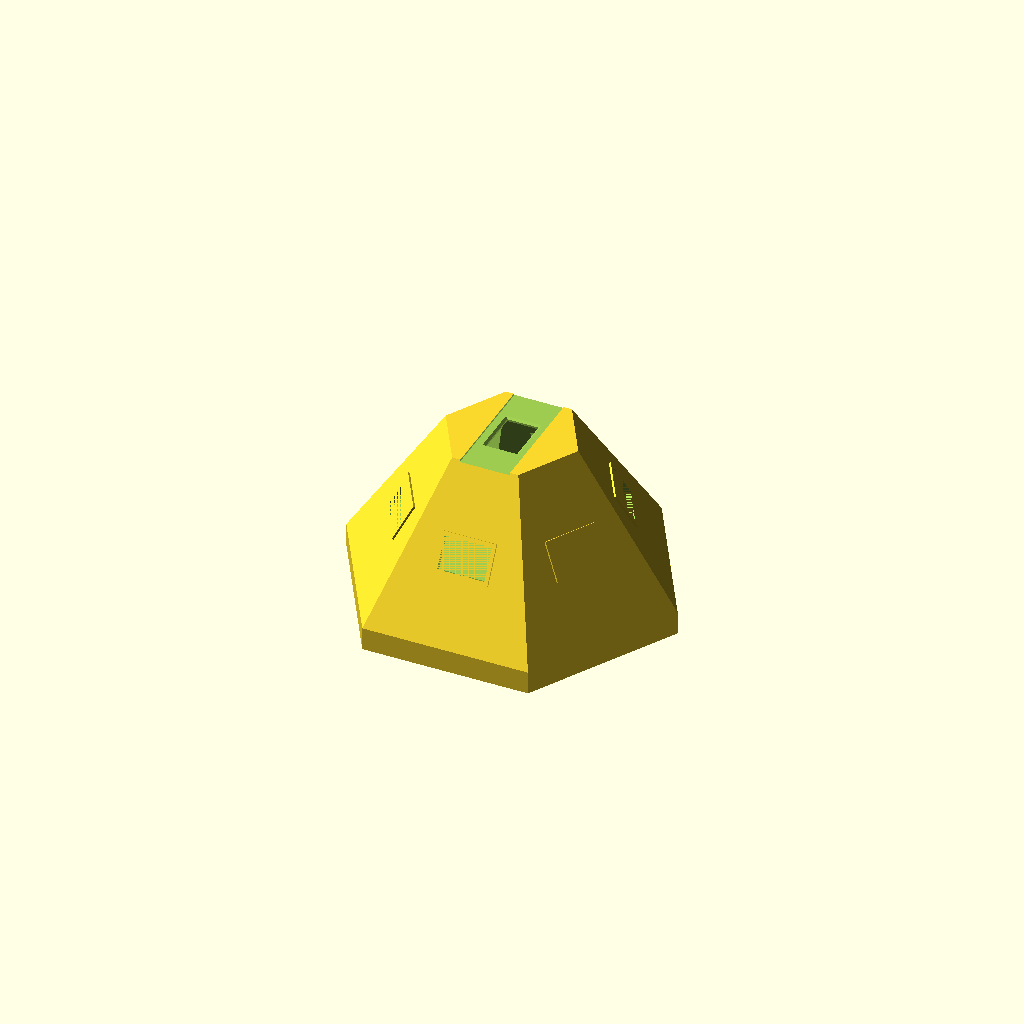
Cell 1: rendered with the file's own defaults.
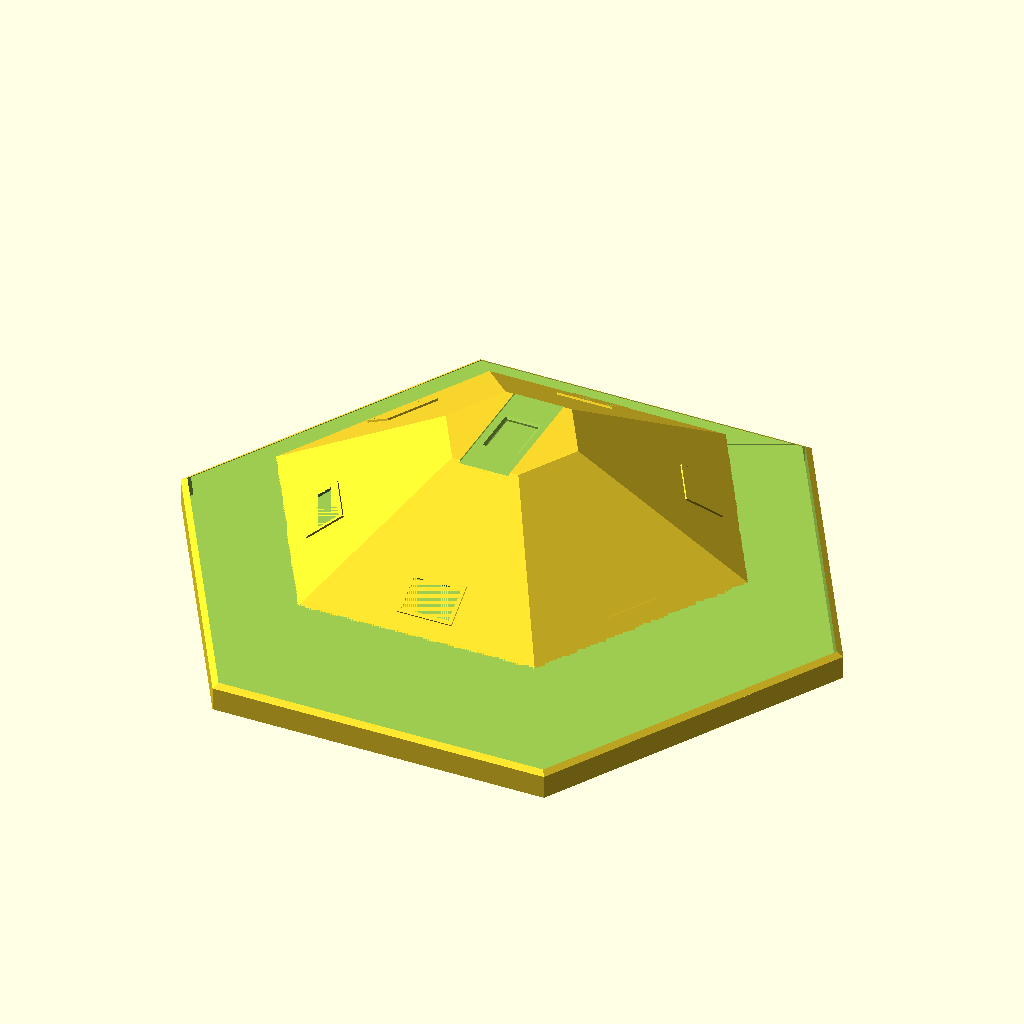
Cell 2: the same model with Base_F2F = 300.
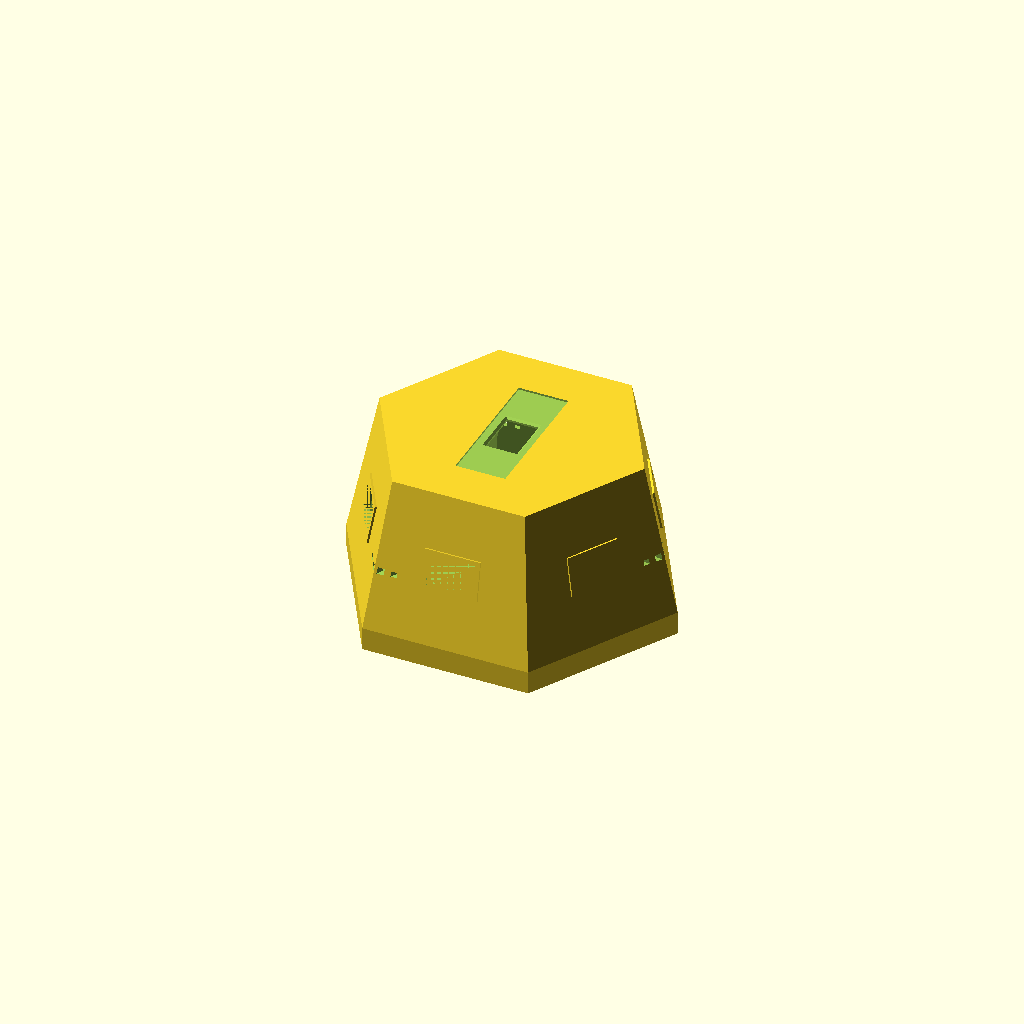
Cell 3: the same model with Front_F2F = 120.
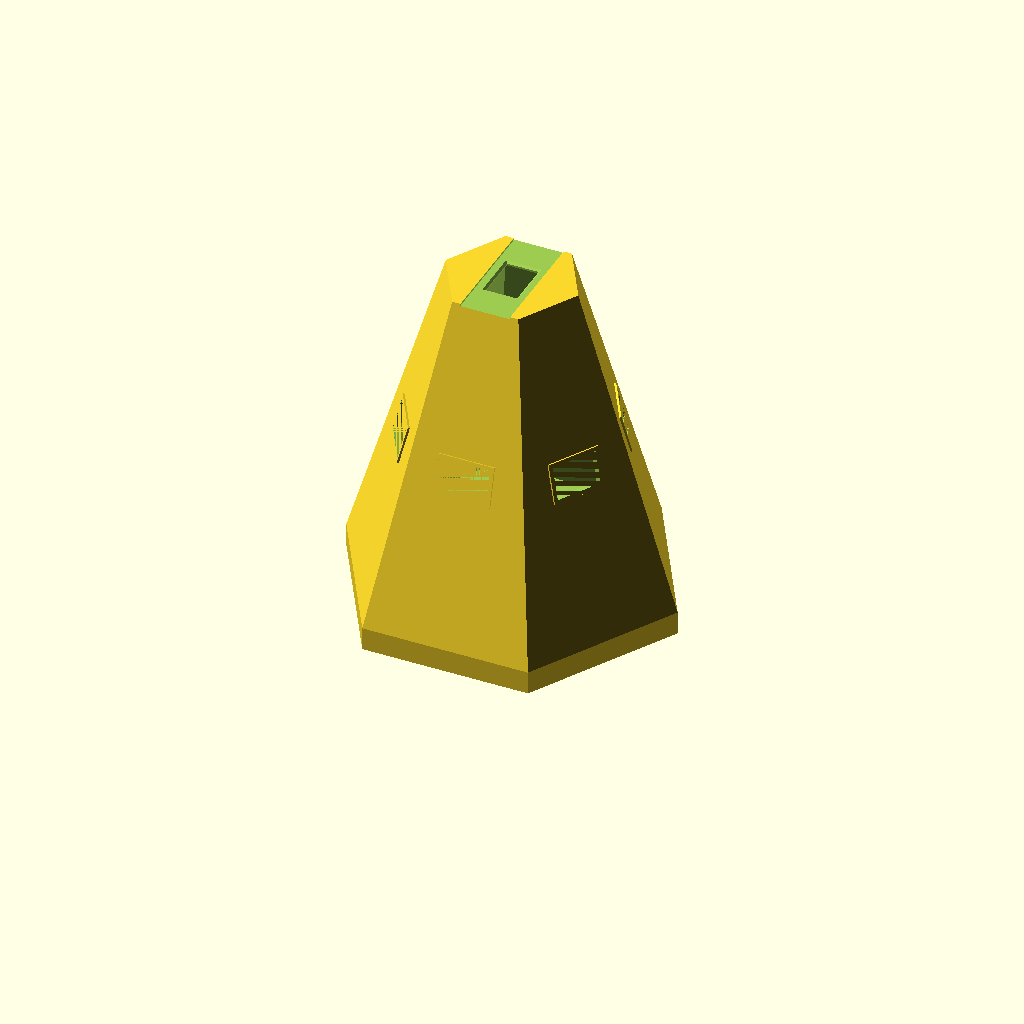
Cell 4 — Total_Depth set to 180, the other parameters unchanged.
All cells are drawn from one camera (rotation 55°, 0°, 25°, orthographic, colour scheme Cornfield), so only the parameter changes between them.
OpenSCAD source file 3d/nodebase/v3.scad:
// ==========================================
// Xentient Framework - Main Node Module V3
// Scaled: 150mm base, 90mm height, stack zoning
// ==========================================
// Print: PETG, 0.2mm layers, 45° overhangs (support-free)
// Bed: Base (150mm F2F) flat on bed, rear face down
// Units: mm
//
// V3 — Clean hollow shell. All interior features are separate prints.
// See nodebase/SPEC-v3.md for interior module print list + glue positions.

$fn = 128;

// ==========================================
// 1. MASTER PARAMETERS
// ==========================================

// --- Hub Shell (Truncated Hex Pyramid) ---
Base_F2F    = 150.0;
Front_F2F   = 60.0;
Total_Depth = 90.0;
Collar_H    = 12.0;
Shell_T     = 3.0;

// Derived geometry
Base_R    = (Base_F2F / 2) / cos(30);     // 80.83
Front_R   = (Front_F2F / 2) / cos(30);    // 34.64
Pyr_H     = Total_Depth - Collar_H;        // 78
Base_Apo  = Base_F2F / 2;                  // 70
Front_Apo = Front_F2F / 2;                 // 30
Face_Tilt = atan((Base_Apo - Front_Apo) / Pyr_H);  // ~27.9 deg

// Inner cavity
Inner_Base_R  = Base_R - Shell_T / cos(30);    // ~77.37
Inner_Front_Z = Total_Depth - Shell_T;          // Z=87
Outer_R_at_front  = Base_R + (Front_R - Base_R) * (Inner_Front_Z - Collar_H) / Pyr_H;
Inner_Front_R2 = Outer_R_at_front - Shell_T / cos(30);  // ~32.17

// --- Universal Socket Pocket ---
Port_W       = 24.4;    // Male sled width + 0.4mm tolerance
Port_H       = 16.4;    // Male sled height + 0.4mm tolerance
Port_D       = 10.0;    // Pocket depth per Framework §2 (10mm female socket)
WireCh_W     = 18.0;    // Wire channel width
WireCh_H     = 8.0;     // Wire channel height
Mounting_Lip = 2.0;     // Internal flange for JST-breakout PCB
Breakout_W   = 30.0;    // JST-breakout PCB width
Breakout_H   = 20.0;    // JST-breakout PCB height
Sleeve_Wall  = 2.0;     // Pocket sleeve wall thickness

// --- Battery Holder (18650 single cell) ---
BH_L       = 78.0;     // Battery holder length
BH_W       = 22.0;     // Battery holder width
BH_H       = 19.0;     // Battery holder height
BH_Clear   = 0.2;      // Clearance

// --- Master Board (120x80mm solder board) ---
Board_L    = 120.0;
Board_W    = 80.0;
Board_SoX  = 110.0;    // Standoff span X (80mm board width, ~110mm along length)
Board_SoY  = 70.0;     // Standoff span Y (120mm board length, ~70mm along width)
Board_Chamfer = 15.0;   // Corner chamfer to fit inside hex at Z=20 (8mm was too small)

// --- ESP32-WROOM-32 Dev Board ---
ESP_BoardL  = 55.0;
ESP_BoardW  = 28.0;
ESP_SoX     = 22.0;
ESP_SoY     = 48.0;
ESP_SoH     = 20.0;    // Standoff pillar height

// --- Fastener specs ---
M3_Hole   = 3.2;   // M3 heat-set insert hole
M3_Boss   = 5.0;   // Slim M3 boss
M3_Insert = 4.2;   // Heat-set insert for M3
M2_Hole   = 2.4;   // M2 screw body
M2_Boss   = 4.0;   // Slim M2 boss (spec says 4mm)

// --- Power Modules ---
TP4056_L  = 25.0;  TP4056_W = 19.0;  TP4056_H = 10.0;
MT3608_L  = 37.0;  MT3608_W = 22.0;  MT3608_H = 10.0;
LDO_L     = 12.0;  LDO_W    = 8.0;   LDO_H    = 5.0;
Clip_T    = 1.5;   Clip_Clear = 0.2;

// --- Rear Anchor ---
Anchor_Dia = 40.0;
Anchor_Dep = 6.0;
Anchor_Key = 10.0;

// --- Ventilation ---
Vent_N      = 4;       // Slits per face set
Vent_W      = 2.0;     // Slit width
Vent_Spc    = 6.0;     // Slit spacing
Wall_Thick  = Shell_T / cos(30);  // ~3.46mm

// --- USB-C Cutout ---
USB_W = 12.0;   // V3 spec: 12mm (was 14mm)
USB_H = 6.0;

// --- LCD Display ---
LCD_W       = 71.0;
LCD_H       = 26.0;
LCD_D       = 15.0;
LCD_Mount_X = 32.0;
LCD_Mount_Y = 12.0;

// ==========================================
// 3. SOCKET POCKET NEGATIVE (cuts opening through wall + sleeve)
// ==========================================

module socket_pocket_negative() {
    draft_off = Port_D * tan(1.0);  // 1 deg draft

    // Main pocket passage (Port_H is vertical, Port_W is horizontal)
    hull() {
        translate([0, 0, 0.5])
            cube([Port_H + 2*draft_off, Port_W + 2*draft_off, 1], center=true);
        translate([0, 0, -Port_D + 0.5])
            cube([Port_H, Port_W, 1], center=true);
    }

    // Wire pass-through (continues past pocket into cavity)
    translate([0, 0, -Port_D/2 - 10])
        cube([WireCh_H, WireCh_W, 20], center=true);

    // 45 deg entry chamfer
    chamfer_z = 1.5;
    translate([0, 0, chamfer_z / 2])
        hull() {
            cube([Port_H + 2*chamfer_z, Port_W + 2*chamfer_z, 0.1], center=true);
            cube([Port_H + 2*draft_off, Port_W + 2*draft_off, 0.1], center=true);
        }

    // Breakout PCB mounting lip recesses (2mm flange, 30x20mm PCB)
    // Cut screw holes for M2 at corners of 30x20 breakout
    bp_w = Breakout_W - 4;  // screw span width
    bp_h = Breakout_H - 4;  // screw span height
    translate([0, 0, -Port_D])
        for (sx = [-1, 1], sy = [-1, 1]) {
            translate([sx * bp_w/2, sy * bp_h/2, 0])
                cylinder(h=Mounting_Lip + 1, d=M2_Hole, $fn=24);
        }
}

// ==========================================
// 4. SOCKET POCKET SLEEVE (positive: adds pocket depth)
// ==========================================

module socket_pocket_sleeve() {
    // Positive boss extending inward from inner wall surface
    // Creates the 10mm deep recessed pocket per Framework §2
    // Wall swells from 3mm to ~10mm only at socket locations

    draft_off = Port_D * tan(1.0);

    difference() {
        // Outer sleeve body (24.4 + 2*2 = 28.4mm wide, 16.4 + 2*2 = 20.4mm tall)
        hull() {
            translate([0, 0, 0.5])
                cube([Port_H + 2*Sleeve_Wall + 2*draft_off,
                      Port_W + 2*Sleeve_Wall + 2*draft_off, 1], center=true);
            translate([0, 0, -Port_D + 0.5])
                cube([Port_H + 2*Sleeve_Wall, Port_W + 2*Sleeve_Wall, 1], center=true);
        }

        // Inner passage (matches pocket opening with draft)
        hull() {
            translate([0, 0, 0.5])
                cube([Port_H + 2*draft_off, Port_W + 2*draft_off, 1], center=true);
            translate([0, 0, -Port_D + 0.5])
                cube([Port_H, Port_W, 1], center=true);
        }

        // Wire channel opening at the back of the sleeve
        translate([0, 0, -Port_D])
            cube([WireCh_H, WireCh_W, 4], center=true);

        // Breakout PCB mounting lip (2mm flange recess)
        // This creates a shelf for the 30x20 JST-breakout PCB
        translate([0, 0, -Port_D + Mounting_Lip/2])
            cube([Breakout_W, Breakout_H, Mounting_Lip], center=true);
    }
}

// ==========================================
// 5. FRONT CENTER PORT (Top Face - LCD Display)
// ==========================================

module front_port_negative() {
    // Pocket cutout through front face + sleeve
    translate([0, 0, Total_Depth - Port_D / 2])
        cube([Port_H, Port_W, Port_D + 2], center=true);

    // Wire channel inward
    translate([0, 0, Inner_Front_Z / 2 + Shell_T])
        cube([WireCh_H, WireCh_W, Inner_Front_Z - Port_D], center=true);

    // 45 deg chamfer at entry
    translate([0, 0, Total_Depth - 0.5])
        hull() {
            cube([Port_H + 3, Port_W + 3, 0.1], center=true);
            translate([0, 0, -1.5])
                cube([Port_H, Port_W, 0.1], center=true);
        };

    // LCD bezel window (71x26mm)
    translate([0, 0, Total_Depth + 1])
        cube([LCD_H, LCD_W, 4], center=true);

    // Breakout PCB mounting holes (same as side pockets)
    bp_w = Breakout_W - 4;
    bp_h = Breakout_H - 4;
    translate([0, 0, Total_Depth - Port_D])
        for (sx = [-1, 1], sy = [-1, 1]) {
            translate([sx * bp_w/2, sy * bp_h/2, 0])
                cylinder(h=Mounting_Lip + 1, d=M2_Hole, $fn=24);
        }
}

module front_port_sleeve() {
    // Sleeve behind front face for display sled depth
    draft_off = Port_D * tan(1.0);

    difference() {
        hull() {
            translate([0, 0, -0.5])
                cube([Port_H + 2*Sleeve_Wall + 2*draft_off,
                      Port_W + 2*Sleeve_Wall + 2*draft_off, 1], center=true);
            translate([0, 0, -Port_D + 0.5])
                cube([Port_H + 2*Sleeve_Wall, Port_W + 2*Sleeve_Wall, 1], center=true);
        }
        hull() {
            translate([0, 0, -0.5])
                cube([Port_H + 2*draft_off, Port_W + 2*draft_off, 1], center=true);
            translate([0, 0, -Port_D + 0.5])
                cube([Port_H, Port_W, 1], center=true);
        }
        translate([0, 0, -Port_D - 1])
            cube([WireCh_H, WireCh_W, 4], center=true);

        // Breakout PCB mounting lip
        translate([0, 0, -Port_D + Mounting_Lip/2])
            cube([Breakout_W, Breakout_H, Mounting_Lip], center=true);
    }
}

module lcd_standoffs() {
    so_h = 6.0;
    for (sx = [-1, 1], sy = [-1, 1]) {
        translate([sx * LCD_Mount_X / 2, sy * LCD_Mount_Y / 2, 0])
            difference() {
                cylinder(h=so_h, d=M3_Boss, $fn=32);
                translate([0, 0, so_h * 0.35])
                    cylinder(h=so_h * 0.65 + 1, d=M3_Insert, $fn=32);
            }
    }
}

// ==========================================
// 6. ZONE A: BATTERY CRADLE (Z=0 to 15)
// ==========================================

module battery_cradle() {
    pL = BH_L + 2*BH_Clear;
    pW = BH_W + 2*BH_Clear;
    lip_h = 3.0;

    // Floor plate
    translate([0, 0, -1])
        cube([pL, pW, 2], center=true);

    // Y-axis retaining lips
    for (s = [-1, 1]) {
        translate([0, s * (pW/2 + Clip_T/2), lip_h/2 - 1])
            cube([pL + 2*Clip_T, Clip_T, lip_h], center=true);
    }
    // X-axis retaining lips
    for (s = [-1, 1]) {
        translate([s * (pL/2 + Clip_T/2), 0, lip_h/2 - 1])
            cube([Clip_T, pW + 2*Clip_T, lip_h], center=true);
    }
}

// ==========================================
// 7. ZONE A: POWER MODULE POCKETS
// ==========================================

module power_module_clip(mod_L, mod_W, mod_H) {
    cL = mod_L/2 + Clip_Clear;
    cW = mod_W/2 + Clip_Clear;

    for (s = [-1, 1]) {
        translate([0, s * (cW + Clip_T/2), mod_H/4])
            cube([mod_L + 2*Clip_Clear + 2*Clip_T, Clip_T, mod_H/2], center=true);
    }
    for (s = [-1, 1]) {
        translate([s * (cL + Clip_T/2), 0, mod_H/4])
            cube([Clip_T, mod_W + 2*Clip_Clear + 2*Clip_T, mod_H/2], center=true);
    }

    translate([0, 0, -1])
        cube([mod_L + 2*Clip_Clear, mod_W + 2*Clip_Clear, 2], center=true);
}

module usb_c_cutout_negative() {
    // USB-C on collar face, aligned with TP4056 module (Y=30)
    rotate([0, 0, 90])
        translate([Base_Apo, 0, Collar_H / 2])
            rotate([0, 90, 0])
                hull() {
                    translate([0, 0, Shell_T + 2])
                        cube([USB_H + 2, USB_W + 2, 0.1], center=true);
                    translate([0, 0, -(Shell_T + 2)])
                        cube([USB_H, USB_W, 0.1], center=true);
                }
    // Floor overcut: 1mm below floor for thick cable plug housing
    rotate([0, 0, 90])
        translate([Base_Apo, 0, Shell_T - 0.5])
            cube([4, USB_W + 4, 2], center=true);
}

// ==========================================
// 8. ZONE B: MASTER BOARD STANDOFFS (Z=20)
// ==========================================

module master_board_standoffs() {
    // 4x M3 standoffs for 120x80mm solder board
    // Board sits at Z=20, standoffs rise from floor
    // Board corners chamfered 15mm to fit inside hex at Z=20
    so_h = 20.0;  // Floor-to-board-top height

    // Board rest plate with chamfered corners (hex-safe)
    translate([0, 0, so_h - 1])
        difference() {
            // Chamfered rectangle (offset for board outline)
            hull() {
                for (sx = [-1, 1], sy = [-1, 1]) {
                    translate([sx * (Board_L/2 - Board_Chamfer),
                               sy * (Board_W/2 - Board_Chamfer), 0])
                        cylinder(h=1, r=Board_Chamfer, $fn=4);
                }
            }
            // Central wire routing cutout
            cylinder(h=3, d=30, $fn=32);
        }

    // 4x M3 standoff pillars
    for (sx = [-1, 1], sy = [-1, 1]) {
        translate([sx * Board_SoX/2, sy * Board_SoY/2, 0])
            difference() {
                cylinder(h=so_h, d=M3_Boss, $fn=32);
                translate([0, 0, so_h * 0.35])
                    cylinder(h=so_h * 0.65 + 1, d=M3_Insert, $fn=32);
            }
    }

    // Cross-bracing between standoffs for rigidity
    for (sx = [-1, 1]) {
        hull() {
            translate([sx * Board_SoX/2, -Board_SoY/2, 0])
                cylinder(h=so_h * 0.6, d=M3_Boss, $fn=16);
            translate([sx * Board_SoX/2, Board_SoY/2, 0])
                cylinder(h=so_h * 0.6, d=M3_Boss, $fn=16);
        }
    }
}

// ==========================================
// 9. ZONE C: ESP32 STANDOFFS (Z=45)
// ==========================================

module esp32_standoffs() {
    // 4x M2 standoffs for ESP32-WROOM-32
    // Board floats above master board at Z=45
    so_h = 20.0;  // Standoff height from Z=45 base
    for (sx = [-1, 1], sy = [-1, 1]) {
        translate([sx * ESP_SoX/2, sy * ESP_SoY/2, 0])
            difference() {
                cylinder(h=so_h, d=M2_Boss, $fn=32);
                translate([0, 0, so_h * 0.3])
                    cylinder(h=so_h * 0.7 + 1, d=M2_Hole, $fn=32);
            }
    }

    // Anti-rotation nub
    translate([ESP_SoX/2 + 2, -3, 0])
        cube([2, 6, 3]);
}

// ==========================================
// 10. VENTILATION (Thermal Gills)
// ==========================================

module ventilation_negative() {
    // Slits on faces between sensor ports
    // Row 1: collar level (original)
    // Row 2: mid-body level (added for deeper 90mm body)
    for (i = [0 : Vent_N - 1]) {
        y_off = (i - (Vent_N - 1)/2) * Vent_Spc;
        // Row 1 - collar
        translate([0, y_off, Collar_H / 2])
            rotate([0, 90, 0])
                hull() {
                    translate([0, 0, Wall_Thick + 1])
                        cube([Vent_W + 1.5, Vent_W + 1.5, 0.1], center=true);
                    translate([0, 0, -(Wall_Thick + 1)])
                        cube([Vent_W, Vent_W, 0.1], center=true);
                };
        // Row 2 - mid-body
        translate([0, y_off, Collar_H + Pyr_H * 0.4])
            rotate([0, 90, 0])
                hull() {
                    translate([0, 0, Wall_Thick + 1])
                        cube([Vent_W + 1.5, Vent_W + 1.5, 0.1], center=true);
                    translate([0, 0, -(Wall_Thick + 1)])
                        cube([Vent_W, Vent_W, 0.1], center=true);
                };
    }
}

// ==========================================
// 11. REAR ANCHOR
// ==========================================

module rear_anchor_negative() {
    translate([0, 0, -1])
        cylinder(h=Anchor_Dep + 1, d=Anchor_Dia, $fn=64);

    for (a = [0, 90]) {
        rotate([0, 0, a])
            translate([0, -Anchor_Key/2, -1])
                cube([Anchor_Dia/2 + 2, Anchor_Key, Anchor_Dep + 1]);
    }

    translate([0, 0, -10])
        cylinder(h=30, d=15, $fn=32);
}

// ==========================================
// 12. MAIN ASSEMBLY
// ==========================================

module xentient_hub_v3() {
    // Port positions along Z-axis (midpoint of pocket)
    port_Z = Collar_H + Pyr_H * 0.5;
    port_apo = Base_Apo - (Base_Apo - Front_Apo) * ((port_Z - Collar_H) / Pyr_H);

    inner_r_base = Inner_Base_R;
    inner_r_front = Inner_Front_R2;

    difference() {
        // ====== OUTER HULL + POCKET SLEEVES ======
        union() {
            // Rear collar
            cylinder(h=Collar_H, r=Base_R, $fn=6);
            // Tapered body
            translate([0, 0, Collar_H])
                cylinder(h=Pyr_H, r1=Base_R, r2=Front_R, $fn=6);
            // Aesthetic ribs (extend along collar)
            for (i = [0 : 60 : 359]) {
                rotate([0, 0, i])
                    translate([Base_F2F/2 - 1, 0, Collar_H/2])
                        cube([4, 12, Collar_H + 2], center=true);
            }

            // 6x Side pocket sleeves (10mm recessed sleeve per Framework §2)
            for (a = [30 : 60 : 330]) {
                rotate([0, 0, a])
                    translate([port_apo, 0, port_Z])
                        rotate([0, 90 - Face_Tilt, 0])
                            socket_pocket_sleeve();
            }

            // Top face pocket sleeve (10mm depth per Framework §2)
            translate([0, 0, Total_Depth - Port_D/2])
                rotate([0, 0, 90])
                    front_port_sleeve();
        }

        // ====== HOLLOW CORE ======
        translate([0, 0, Shell_T])
            cylinder(h=Collar_H, r=inner_r_base, $fn=6);
        translate([0, 0, Shell_T + Collar_H])
            cylinder(h=Inner_Front_Z - Shell_T - Collar_H,
                     r1=inner_r_base,
                     r2=inner_r_front, $fn=6);

        // ====== 6x SIDE POCKETS ======
        for (a = [30 : 60 : 330]) {
            rotate([0, 0, a])
                translate([port_apo, 0, port_Z])
                    rotate([0, 90 - Face_Tilt, 0])
                        socket_pocket_negative();
        }

        // ====== TOP CENTER POCKET ======
        front_port_negative();

        // ====== REAR ANCHOR ======
        rear_anchor_negative();

        // ====== USB-C CUTOUT ======
        usb_c_cutout_negative();

        // ====== VENTILATION GILLS ======
        // On 3 alternate faces (between port faces)
        for (a = [0, 120, 240]) {
            rotate([0, 0, a])
                translate([Base_Apo, 0, 0])
                    ventilation_negative();
        }
    }

    // ====== CLEAN ATRIUM — all interior features are separate prints ======
    // Shell provides ONLY: pockets, sleeves, USB-C, ventilation, rear anchor, collar ribs.
    // Everything inside (rail guides, keyway strips, landing pads, zone plates,
    // reference markers) is a separate .scad file printed and glued in.
    // See SPEC-v3.md for glue positions and print counts.
}

// ==========================================
// RENDER
// ==========================================

xentient_hub_v3();
Parameter table extracted from the source (name, type, default, range or options):
Base_F2F: number, default 150
Front_F2F: number, default 60
Total_Depth: number, default 90
Collar_H: number, default 12
Shell_T: number, default 3
Port_W: number, default 24.4
Port_H: number, default 16.4
Port_D: number, default 10
WireCh_W: number, default 18
WireCh_H: number, default 8
Mounting_Lip: number, default 2
Breakout_W: number, default 30
Breakout_H: number, default 20
Sleeve_Wall: number, default 2
BH_L: number, default 78
BH_W: number, default 22
BH_H: number, default 19
BH_Clear: number, default 0.2
Board_L: number, default 120
Board_W: number, default 80
Board_SoX: number, default 110
Board_SoY: number, default 70
Board_Chamfer: number, default 15
ESP_BoardL: number, default 55
ESP_BoardW: number, default 28
ESP_SoX: number, default 22
ESP_SoY: number, default 48
ESP_SoH: number, default 20
M3_Hole: number, default 3.2
M3_Boss: number, default 5
M3_Insert: number, default 4.2
M2_Hole: number, default 2.4
M2_Boss: number, default 4
Anchor_Dia: number, default 40
Anchor_Dep: number, default 6
Anchor_Key: number, default 10
Vent_N: number, default 4
Vent_W: number, default 2
Vent_Spc: number, default 6
USB_W: number, default 12
USB_H: number, default 6
LCD_W: number, default 71
LCD_H: number, default 26
LCD_D: number, default 15
LCD_Mount_X: number, default 32
LCD_Mount_Y: number, default 12
